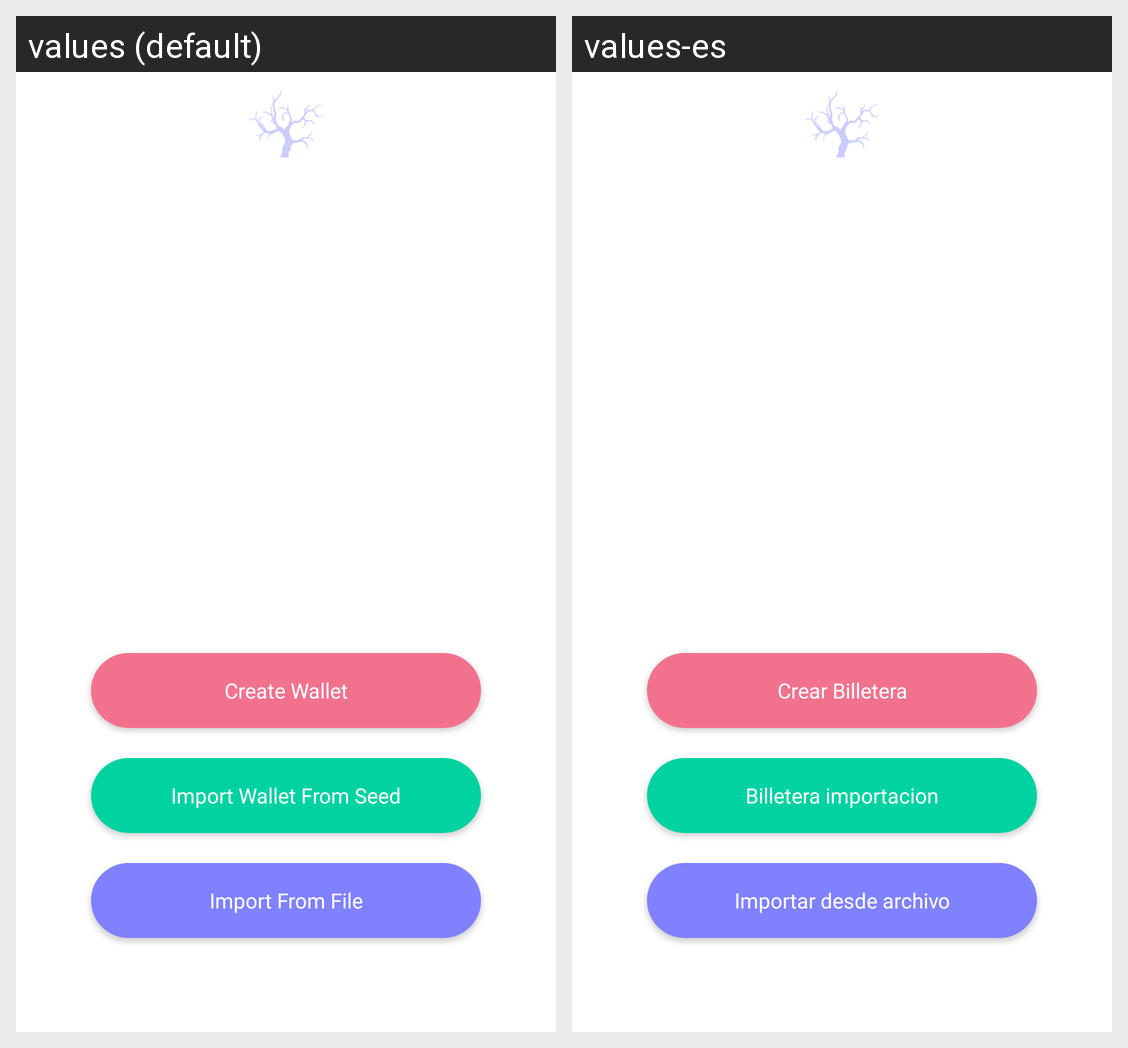

The same Android screen rendered under two of its app's locales, left to right. List the strings drawn on it with the default value and each locale's translation.
Android screen res/layout/activity_main.xml rendered under 2 locales, left to right: values (default), values-es. Device: Nexus 5 (rendered at 1080×1920; each locale shown at half size, 540×960, under a caption strip naming it); theme Theme.NoActionBar.
Strings drawn on this screen, with the default value and each locale's value (text and hints the layout hard-codes, and strings that could not be matched under every locale, appear in the picture but are not listed):

title_create_main
  values: Create Wallet
  values-es: Crear Billetera

title_import_main
  values: Import Wallet From Seed
  values-es: Billetera importacion

title_import_file
  values: Import From File
  values-es: Importar desde archivo
